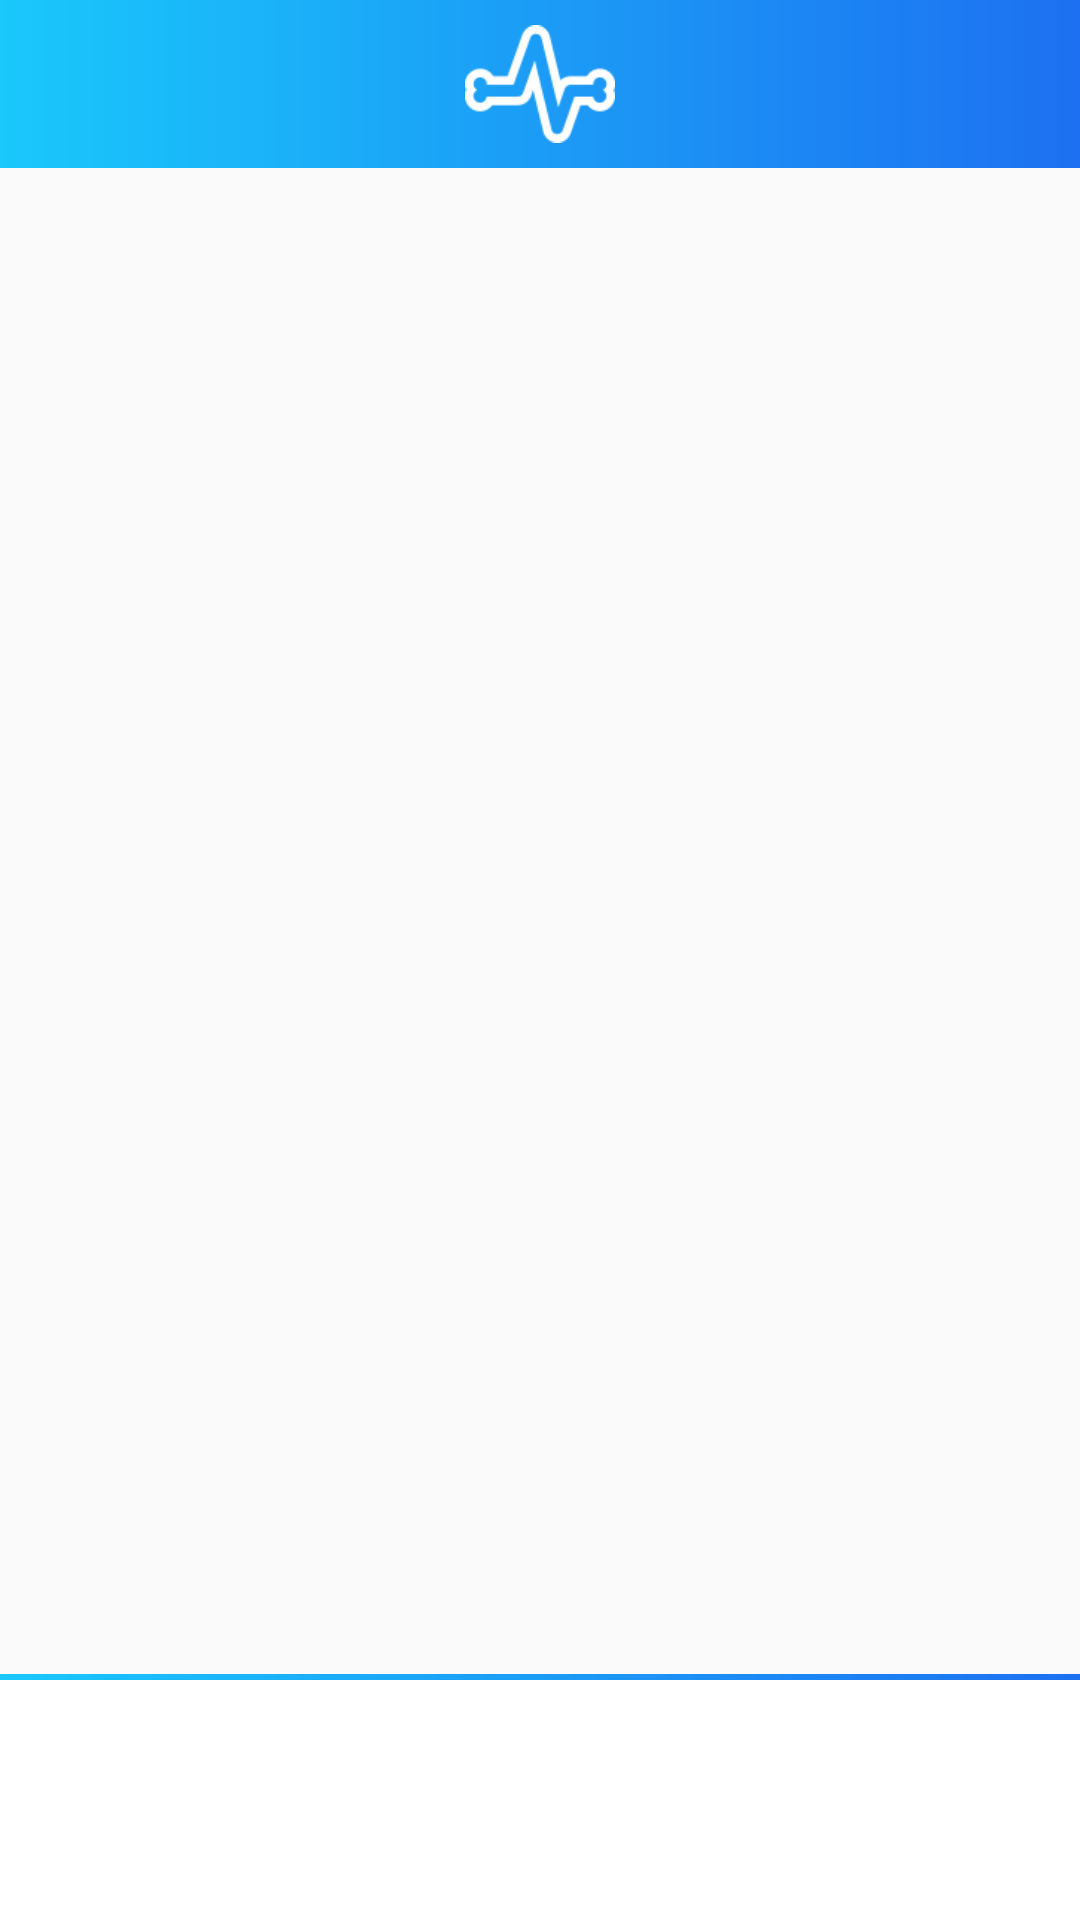

Write the Android layout XML for this screen, with the resource values it uses.
<!-- AndroidManifest.xml: application theme AppTheme -->
<!-- res/layout/activity_main.xml -->
<?xml version="1.0" encoding="utf-8"?>
<RelativeLayout xmlns:android="http://schemas.android.com/apk/res/android"
    xmlns:app="http://schemas.android.com/apk/res-auto"
    xmlns:tools="http://schemas.android.com/tools"
    android:layout_width="match_parent"
    android:layout_height="match_parent"
    tools:context=".activity.MainActivity">


    <android.support.v7.widget.Toolbar
        android:id="@+id/toolbar"
        android:layout_width="match_parent"
        android:layout_height="wrap_content"
        android:layout_alignParentTop="true"
        android:layout_centerHorizontal="true"
        android:background="@drawable/gradient_toolbar"
        android:gravity="center"
        tools:ignore="MissingConstraints,NotSibling">
        <ImageView
            android:layout_width="50dp"
            android:layout_height="50dp"
            android:src="@drawable/main_logo"
            android:layout_gravity="center"
            />

    </android.support.v7.widget.Toolbar>

    <RelativeLayout
        android:layout_width="match_parent"
        android:layout_height="match_parent"
        android:layout_below="@+id/toolbar">
        <android.support.v4.view.ViewPager
            android:id="@+id/viewpager"
            android:layout_width="match_parent"
            android:layout_height="match_parent"
            tools:ignore="MissingConstraints" />
        <View
            android:id="@+id/line"
            android:layout_width="match_parent"
            android:layout_height="2dp"
            android:layout_above="@+id/tabs"
            android:background="@drawable/gradient_toolbar"/>

        <android.support.design.widget.TabLayout
            android:background="#fff"
            android:id="@+id/tabs"
            android:layout_alignParentBottom="true"
            android:layout_width="match_parent"
            app:tabGravity="fill"
            app:tabMode="fixed"
            android:layout_height="80dp"
            />
    </RelativeLayout>

</RelativeLayout>
<!-- resources referenced by this layout -->
<resources>
  <!-- drawable gradient_toolbar (drawable) -->
  <?xml version="1.0" encoding="utf-8"?>
  <shape xmlns:android="http://schemas.android.com/apk/res/android"
      android:shape="rectangle">
      <gradient
          android:startColor="#1ac8fb"
          android:endColor="#1d70f1"
          android:angle="0"
          />
  </shape>
  <!-- drawable main_logo: png bitmap (drawable, 2511 bytes) -->
  <style name="AppTheme" parent="Theme.AppCompat.Light.NoActionBar">
          
          <item name="colorPrimary">#1ac7fb</item>
          <item name="colorPrimaryDark">#efefef</item>
          <item name="colorAccent">#1b96f5</item>
          <item name="windowActionBar">false</item>
          <item name="windowNoTitle">true</item>
      </style>
</resources>
